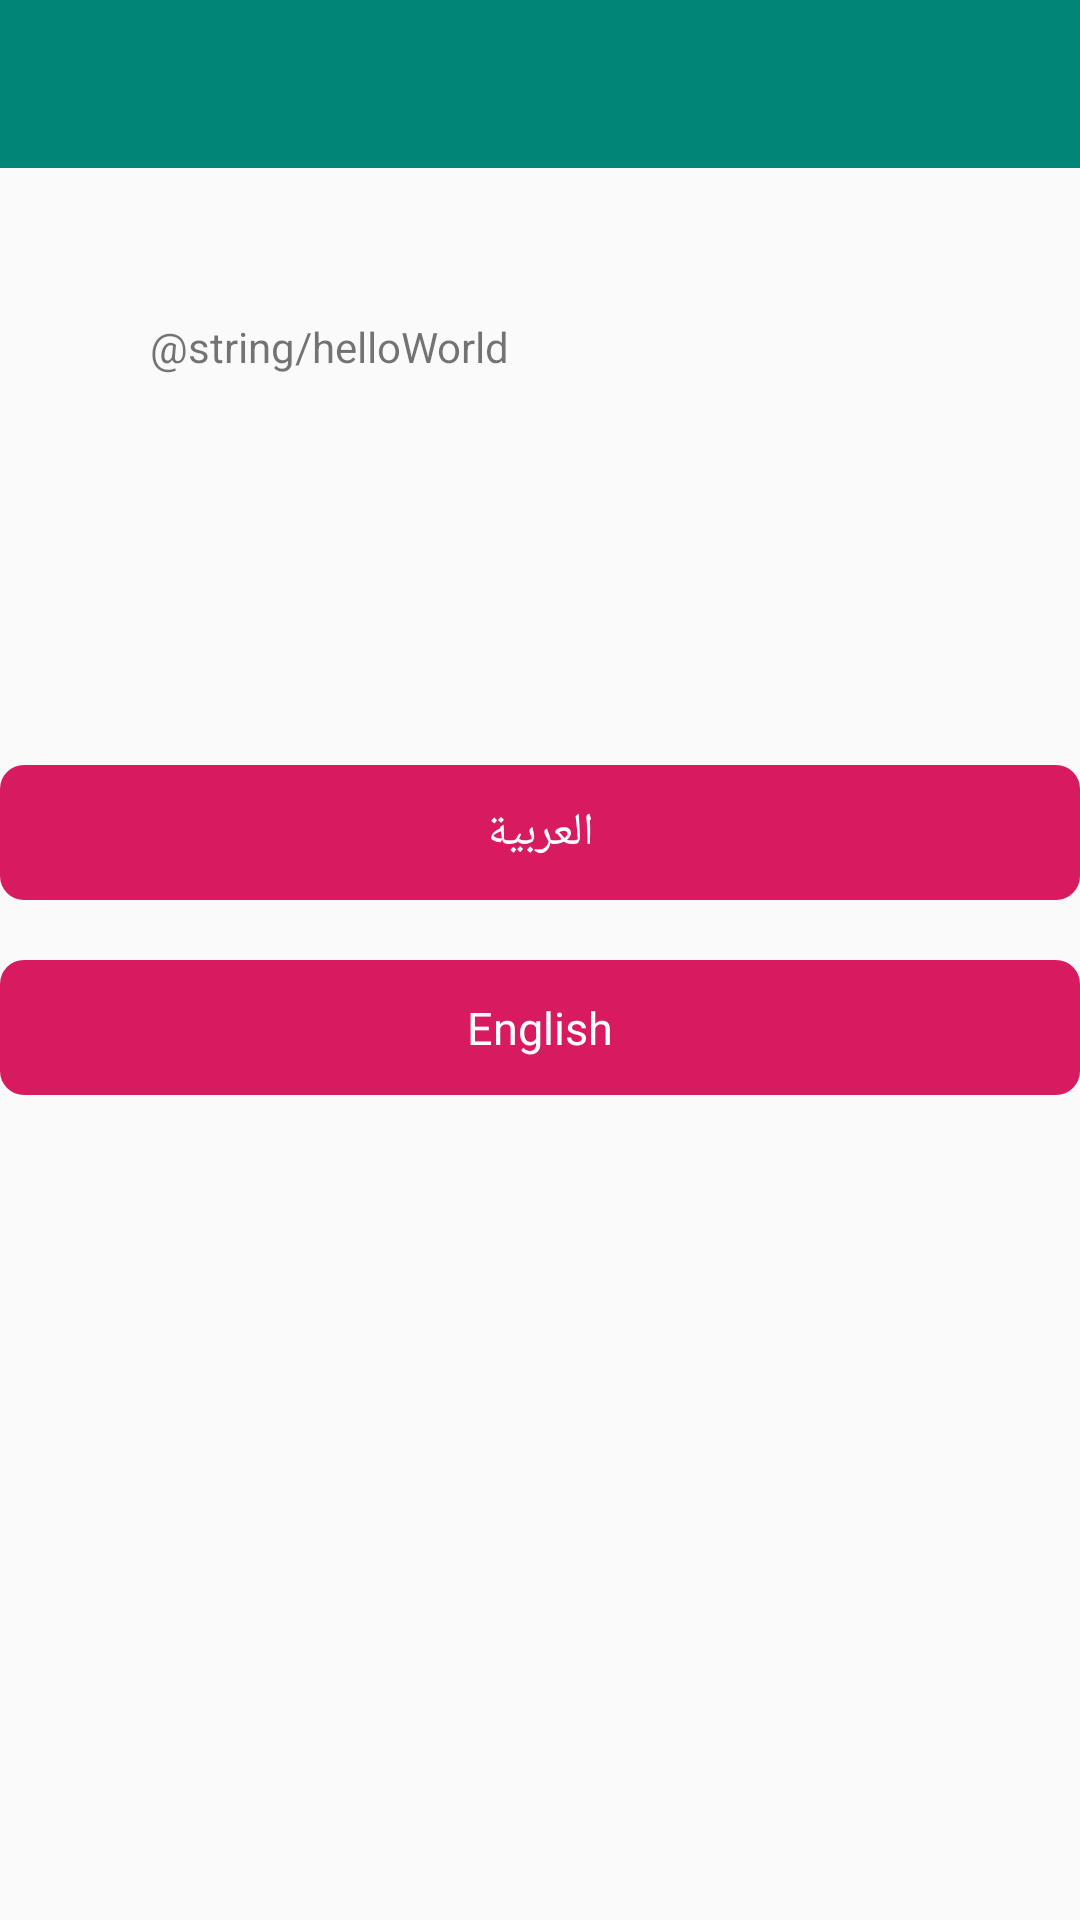

Produce the Android XML layout that renders to this screen, including the resource entries it uses.
<!-- AndroidManifest.xml: application theme AppTheme -->
<!-- res/layout/activity_menu.xml -->
<?xml version="1.0" encoding="utf-8"?>
<LinearLayout
    android:orientation="vertical"
    xmlns:android="http://schemas.android.com/apk/res/android"
    android:layout_width="match_parent"
    android:layout_height="match_parent">

    <include layout="@layout/tool_bar_layout" />

    <TextView
        android:id="@+id/tvHelloWorl"

        android:layout_width="match_parent"
        android:layout_height="wrap_content"
        android:padding="50dp"
        android:text="@string/helloWorld" />

    <include
        layout="@layout/langs_layout"
        android:layout_width="match_parent"
        android:layout_height="wrap_content" />
</LinearLayout>
<!-- res/layout/tool_bar_layout.xml (included above) -->
<?xml version="1.0" encoding="utf-8"?>
<androidx.appcompat.widget.Toolbar xmlns:android="http://schemas.android.com/apk/res/android"
    xmlns:app="http://schemas.android.com/apk/res-auto"
    android:id="@+id/toolBar"
    android:layout_width="match_parent"
    app:titleTextColor="@color/white"
    android:layout_height="?attr/actionBarSize"
    android:background="@color/colorPrimary" />
<!-- res/layout/langs_layout.xml (included above) -->
<?xml version="1.0" encoding="utf-8"?>
<LinearLayout xmlns:android="http://schemas.android.com/apk/res/android"
    android:layout_width="match_parent"
    android:layout_height="match_parent"
    android:orientation="vertical">

    <Button
        android:id="@+id/btnArabicLang"
        android:layout_width="match_parent"
        android:layout_height="wrap_content"
        android:layout_marginTop="80dp"
        android:text="@string/arabic" />

    <Button
        android:id="@+id/btnEnglishLang"
        android:layout_width="match_parent"
        android:layout_height="wrap_content"
        android:layout_marginTop="20dp"
        android:text="@string/english" />
</LinearLayout>
<!-- resources referenced by this layout -->
<resources>
  <color name="colorPrimary">#008577</color>
  <color name="white">#fff</color>
  <string name="arabic" translatable="false">العربية</string>
  <string name="english" translatable="false">English</string>
  <string name="helloWorld">مرحبا!</string>
  <style name="AppTheme" parent="Theme.AppCompat.Light.NoActionBar">
          
          <item name="colorPrimary">@color/colorPrimary</item>
          <item name="colorPrimaryDark">@color/colorPrimaryDark</item>
          <item name="colorAccent">@color/colorAccent</item>
          <item name="buttonStyle">@style/buttonStyle</item>
  
      </style>
  <color name="colorPrimaryDark">#00574B</color>
  <color name="colorAccent">#D81B60</color>
  <style name="buttonStyle" parent="android:Widget.Button">
          <item name="android:textColor">@color/white</item>
          <item name="android:background">@drawable/bg_button</item>
          <item name="android:textAllCaps">false</item>
          <item name="android:height">45dp</item>
          <item name="android:textSize">15sp</item>
          <item name="android:layout_marginEnd">15dp</item>
          <item name="android:layout_marginStart">15dp</item>
      </style>
  <!-- drawable bg_button (drawable) -->
  <?xml version="1.0" encoding="utf-8"?>
  <selector xmlns:android="http://schemas.android.com/apk/res/android">
      <item >
          <shape android:shape="rectangle">
              <corners android:radius="8dp" />
              <solid android:color="@color/colorAccent" />
              <stroke android:color="@color/white" />
          </shape>
      </item>
  
  
  </selector>
</resources>
